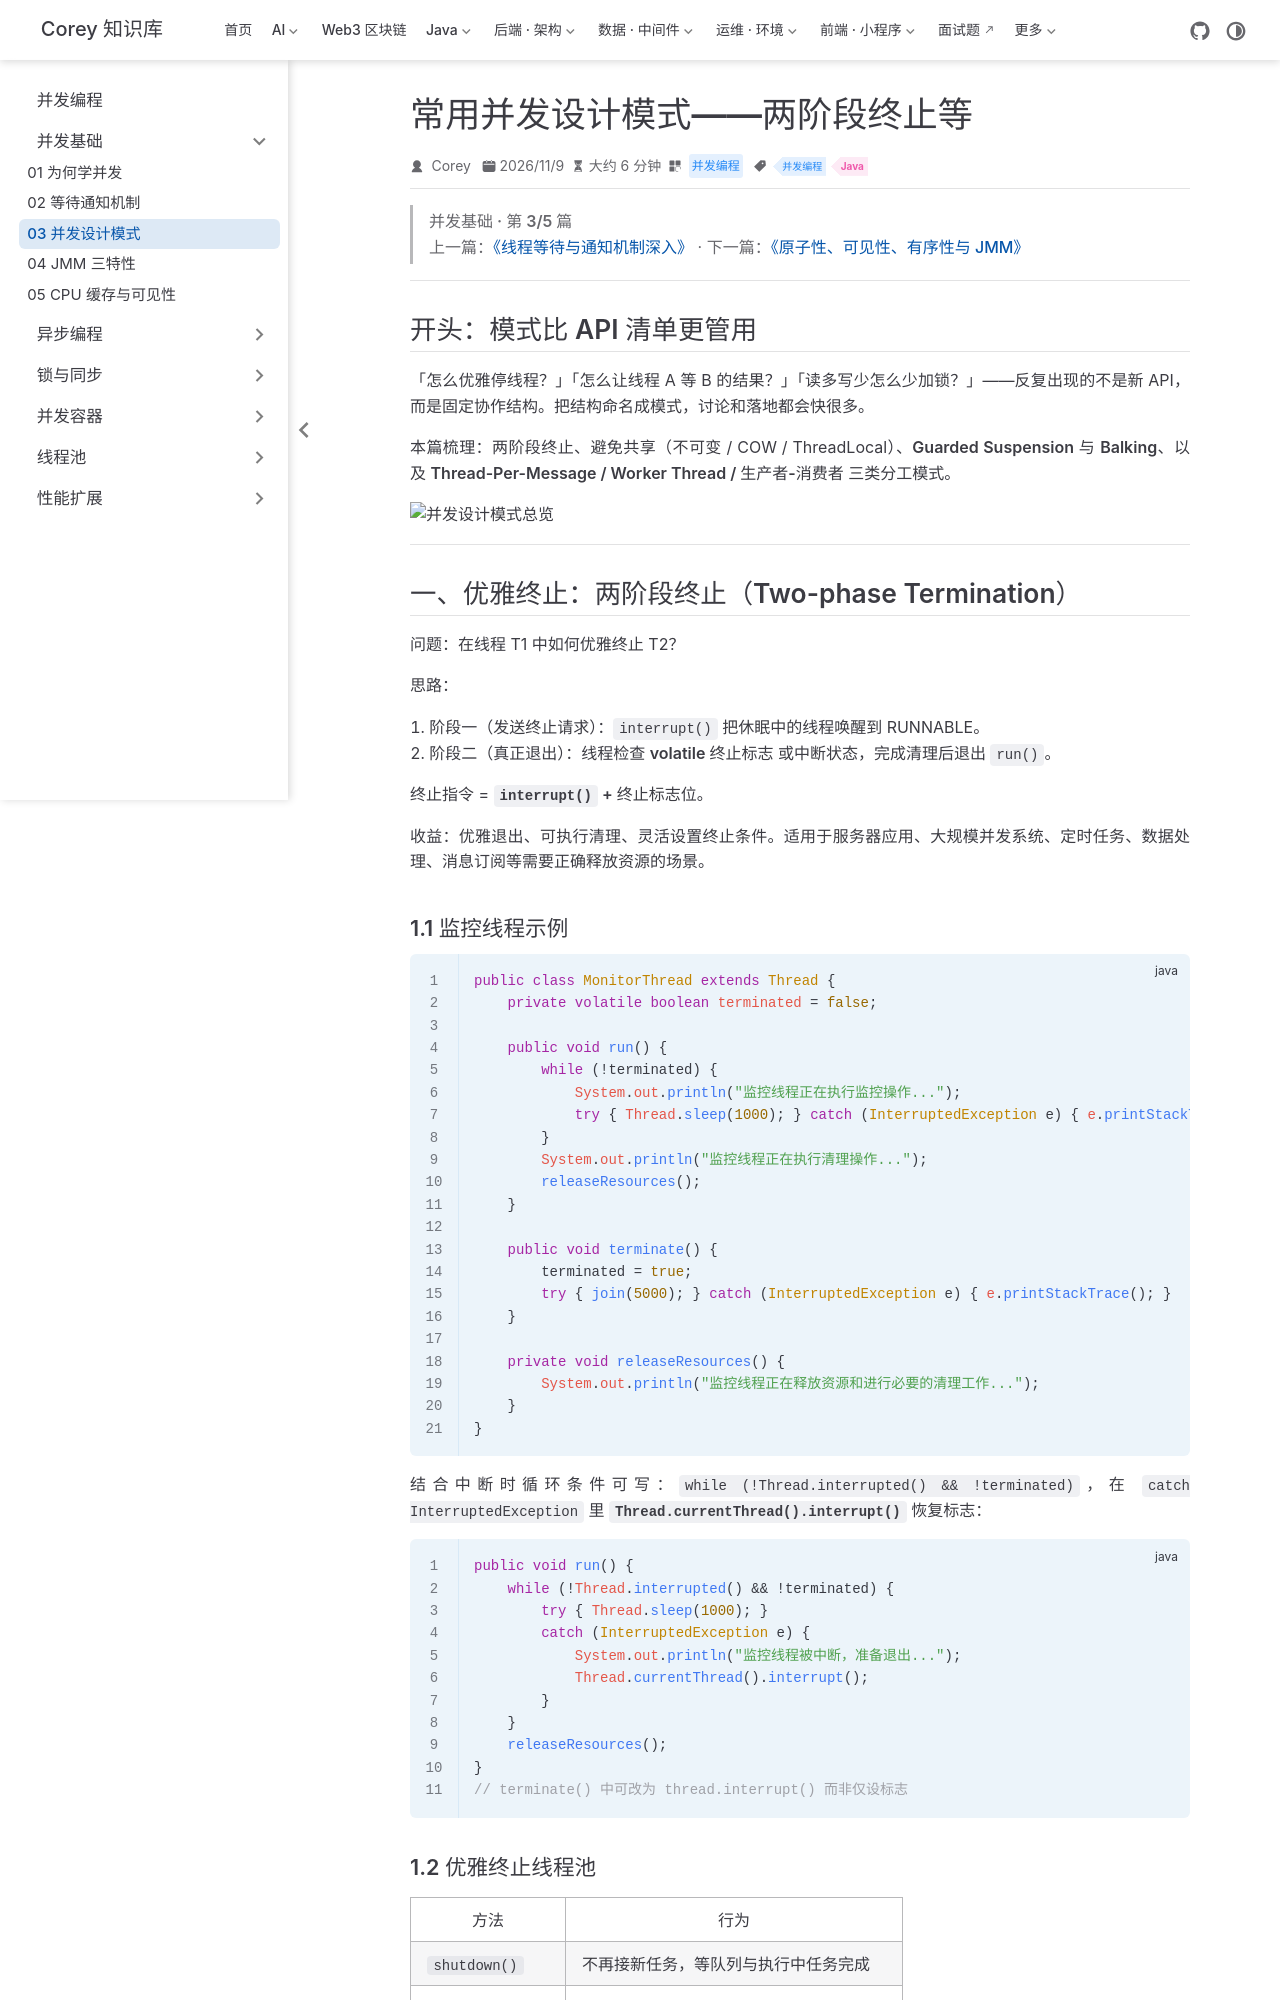

repository: code-corey/code-corey.github.io · page: 并发编程/basics/juc-03-design-patterns.html · generator: jekyll

---
title: "常用并发设计模式——两阶段终止等"
sidebarGroup: "并发基础"
shortTitle: "03 并发设计模式"
order: 3
date: 2026-11-09
category: "并发编程"
tag:
  - "并发编程"
  - "Java"
---

> **并发基础 · 第 3/5 篇**  
> 上一篇：[《线程等待与通知机制深入》](/并发编程/basics/juc-02-wait-notify) · 下一篇：[《原子性、可见性、有序性与 JMM》](/并发编程/basics/juc-04-jmm)

---

## 开头：模式比 API 清单更管用

「怎么优雅停线程？」「怎么让线程 A 等 B 的结果？」「读多写少怎么少加锁？」——反复出现的不是新 API，而是**固定协作结构**。把结构命名成模式，讨论和落地都会快很多。

本篇梳理：**两阶段终止**、避免共享（不可变 / COW / ThreadLocal）、**Guarded Suspension** 与 **Balking**、以及 **Thread-Per-Message / Worker Thread / 生产者-消费者** 三类分工模式。

![并发设计模式总览](/并发编程/basics/01b/p01-01.png)

---

## 一、优雅终止：两阶段终止（Two-phase Termination）

**问题**：在线程 T1 中如何优雅终止 T2？

**思路**：

1. **阶段一（发送终止请求）**：`interrupt()` 把休眠中的线程唤醒到 RUNNABLE。  
2. **阶段二（真正退出）**：线程检查 **volatile 终止标志** 或中断状态，完成清理后退出 `run()`。

终止指令 = **`interrupt()` + 终止标志位**。

**收益**：优雅退出、可执行清理、灵活设置终止条件。适用于服务器应用、大规模并发系统、定时任务、数据处理、消息订阅等需要正确释放资源的场景。
